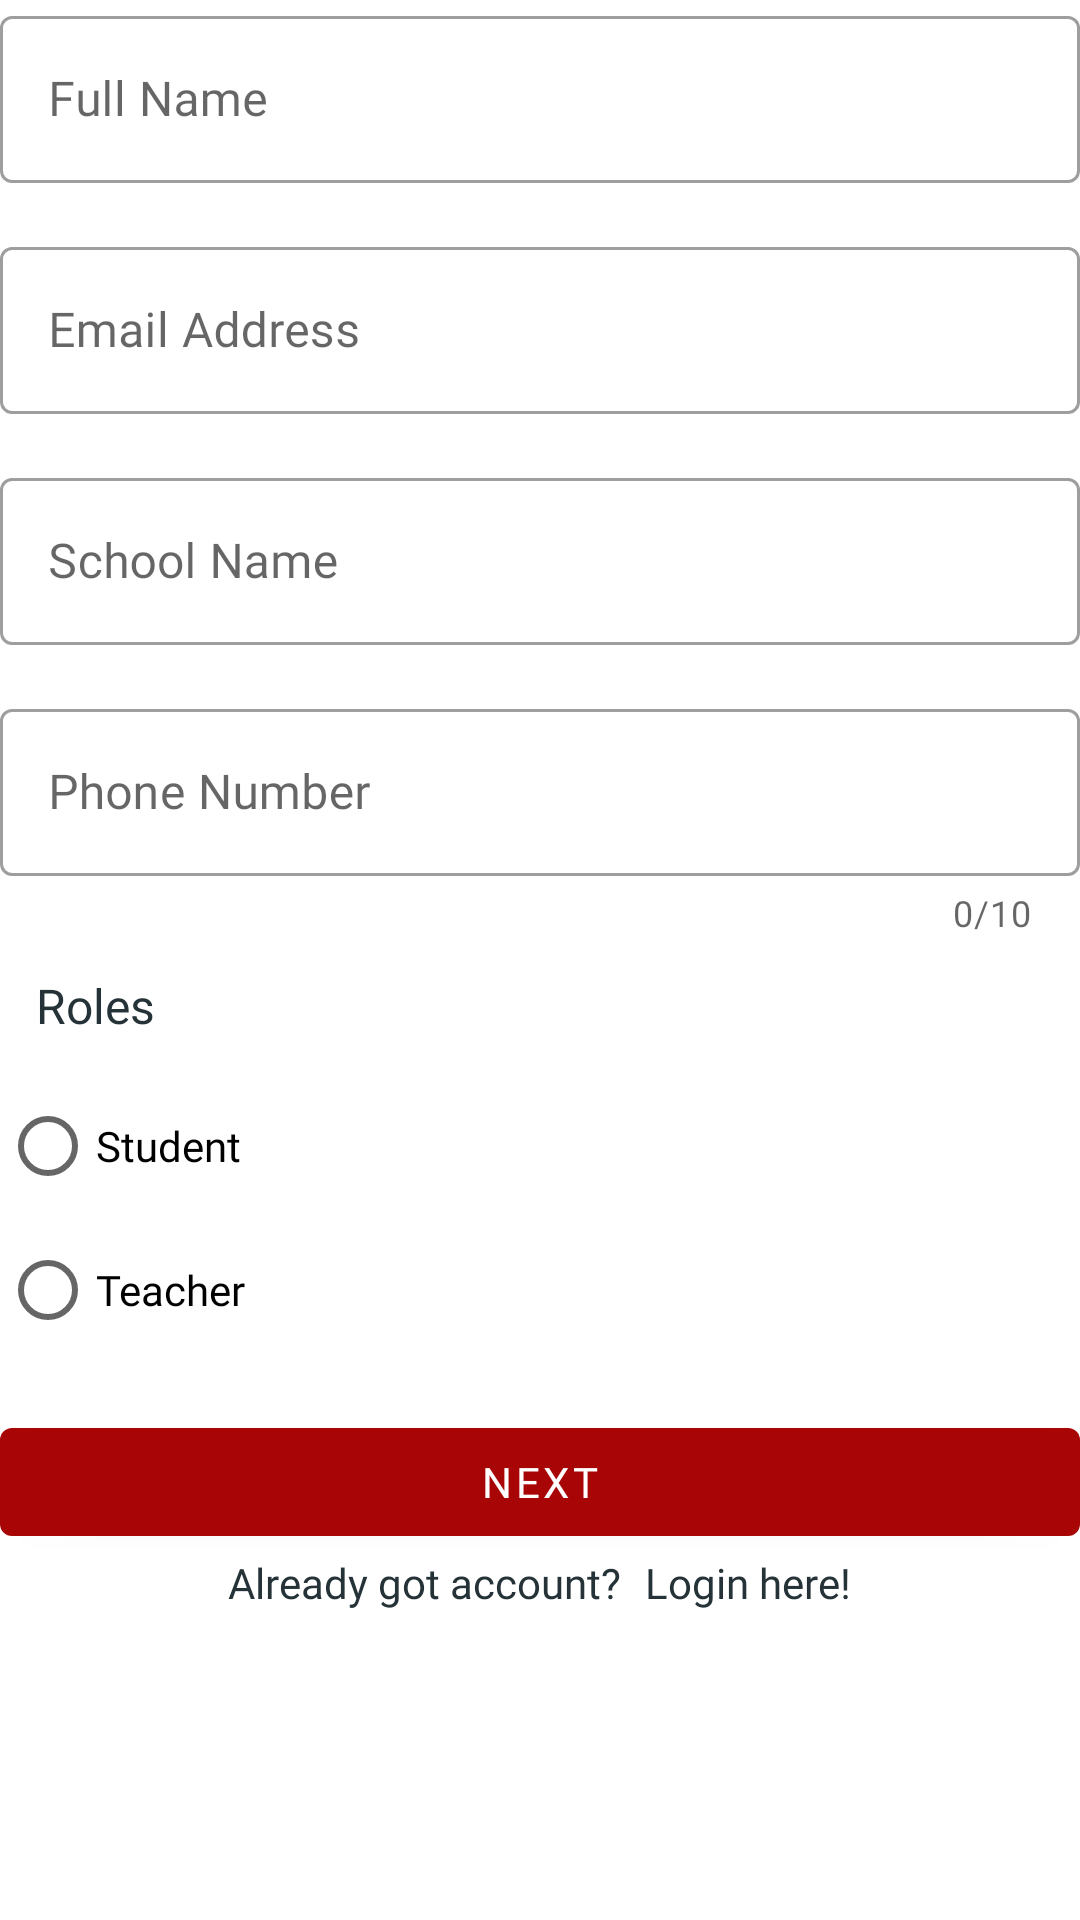

This screen was rendered from an Android layout file. Write that file and the resources it references.
<!-- AndroidManifest.xml: application theme Theme.LibraryNILAM -->
<!-- res/layout/fragment_step_one_registration.xml -->
<?xml version="1.0" encoding="utf-8"?>
<androidx.core.widget.NestedScrollView xmlns:android="http://schemas.android.com/apk/res/android"
    xmlns:app="http://schemas.android.com/apk/res-auto"
    xmlns:tools="http://schemas.android.com/tools"
    android:layout_width="match_parent"
    android:layout_height="match_parent"
    android:orientation="vertical"
    tools:context=".view.authentication.form.StepOneRegistrationFragment">

    <LinearLayout
        android:layout_width="match_parent"
        android:layout_height="wrap_content"
        android:orientation="vertical">

        <LinearLayout
            android:id="@+id/register_layout"
            android:layout_width="match_parent"
            android:layout_height="wrap_content"
            android:orientation="vertical"
            app:layout_constraintEnd_toEndOf="parent"
            app:layout_constraintStart_toStartOf="parent"
            app:layout_constraintTop_toBottomOf="@+id/text_register">

            <com.google.android.material.textfield.TextInputLayout
                android:id="@+id/textInputLayout1"
                style="@style/Widget.MaterialComponents.TextInputLayout.OutlinedBox"
                android:layout_width="match_parent"
                android:layout_height="wrap_content"
                >

                <com.google.android.material.textfield.TextInputEditText
                    android:id="@+id/register_fullname"
                    android:layout_width="match_parent"
                    android:layout_height="match_parent"
                    android:fontFamily="@font/fira_sans_medium"
                    android:hint="Full Name"
                    android:inputType="text" />
            </com.google.android.material.textfield.TextInputLayout>

            <com.google.android.material.textfield.TextInputLayout
                android:id="@+id/textInputLayout"
                style="@style/Widget.MaterialComponents.TextInputLayout.OutlinedBox"
                android:layout_width="match_parent"
                android:layout_height="wrap_content"
                android:layout_marginTop="16dp"
                >

                <com.google.android.material.textfield.TextInputEditText
                    android:id="@+id/register_email"
                    android:layout_width="match_parent"
                    android:layout_height="match_parent"
                    android:fontFamily="@font/fira_sans_medium"
                    android:hint="Email Address"
                    android:inputType="textEmailAddress" />
            </com.google.android.material.textfield.TextInputLayout>

            <com.google.android.material.textfield.TextInputLayout
                android:id="@+id/textInputLayout29"
                style="@style/Widget.MaterialComponents.TextInputLayout.OutlinedBox"
                android:layout_width="match_parent"
                android:layout_marginTop="16dp"
                android:layout_height="wrap_content">

                <com.google.android.material.textfield.TextInputEditText
                    android:id="@+id/register_school"
                    android:layout_width="match_parent"
                    android:layout_height="match_parent"
                    android:fontFamily="@font/fira_sans_medium"
                    android:hint="School Name"
                    android:inputType="text" />
            </com.google.android.material.textfield.TextInputLayout>

            <com.google.android.material.textfield.TextInputLayout
                android:id="@+id/textInputLayout4"
                style="@style/Widget.MaterialComponents.TextInputLayout.OutlinedBox"
                android:layout_width="match_parent"
                android:layout_height="wrap_content"
                android:layout_marginTop="16dp"
                app:counterEnabled="true"
                app:counterMaxLength="10"
                app:prefixText="+60">

                <com.google.android.material.textfield.TextInputEditText
                    android:id="@+id/register_phone_num"
                    android:layout_width="match_parent"
                    android:layout_height="match_parent"
                    android:fontFamily="@font/fira_sans_medium"
                    android:hint="Phone Number"
                    android:inputType="phone" />
            </com.google.android.material.textfield.TextInputLayout>

            <RadioGroup
                android:id="@+id/radioGroup"
                android:layout_width="match_parent"
                android:layout_height="wrap_content"
                app:layout_constraintEnd_toEndOf="parent"
                app:layout_constraintStart_toStartOf="parent"
                app:layout_constraintTop_toBottomOf="@+id/txtInputLayout4">

                <TextView
                    android:id="@+id/textView3"
                    android:layout_width="match_parent"
                    android:layout_height="wrap_content"
                    android:fontFamily="@font/fira_sans_medium"
                    android:padding="12dp"
                    android:text="Roles"
                    android:textColor="@color/gunmetal"
                    android:textSize="16sp" />

                <RadioButton
                    android:id="@+id/radioBtnStudent"
                    android:layout_width="match_parent"
                    android:layout_height="wrap_content"
                    android:fontFamily="@font/fira_sans_medium"
                    android:text="Student" />

                <RadioButton
                    android:id="@+id/radioBtnTeacher"
                    android:layout_width="match_parent"
                    android:layout_height="wrap_content"
                    android:fontFamily="@font/fira_sans_medium"
                    android:text="Teacher"
                    app:layout_constraintEnd_toEndOf="parent"
                    app:layout_constraintStart_toStartOf="parent" />

            </RadioGroup>

        </LinearLayout>

        <LinearLayout
            android:layout_width="match_parent"
            android:layout_height="wrap_content"
            android:orientation="vertical"
            app:layout_constraintEnd_toEndOf="parent"
            app:layout_constraintStart_toStartOf="parent"
            app:layout_constraintTop_toBottomOf="@+id/register_layout">

            <com.google.android.material.button.MaterialButton
                android:id="@+id/btn_next_step"
                android:layout_width="match_parent"
                android:layout_height="wrap_content"
                android:layout_marginTop="16dp"
                android:fontFamily="@font/fira_sans_medium"
                android:text="Next"
                android:textColor="@color/white" />

            <LinearLayout
                android:layout_width="wrap_content"
                android:layout_height="match_parent"
                android:layout_gravity="center"
                android:orientation="horizontal">

                <androidx.appcompat.widget.AppCompatTextView
                    android:layout_width="wrap_content"
                    android:layout_height="wrap_content"
                    android:layout_gravity="center"
                    android:fontFamily="@font/fira_sans_medium"
                    android:text="Already got account?"
                    android:textColor="@color/gunmetal" />

                <androidx.appcompat.widget.AppCompatTextView
                    android:id="@+id/btn_login_page"
                    android:layout_width="wrap_content"
                    android:layout_height="wrap_content"
                    android:layout_gravity="center"
                    android:layout_marginStart="8dp"
                    android:fontFamily="@font/fira_sans_semibold"
                    android:text="Login here!"
                    android:textColor="@color/gunmetal" />
            </LinearLayout>

        </LinearLayout>

    </LinearLayout>

</androidx.core.widget.NestedScrollView>
<!-- resources referenced by this layout -->
<resources>
  <color name="gunmetal">#253237</color>
  <color name="white">#FFFFFFFF</color>
  <style name="Theme.LibraryNILAM" parent="Theme.MaterialComponents.DayNight.NoActionBar">
          
          <item name="colorPrimary">@color/maroon_main</item>
          <item name="colorPrimaryVariant">@color/champagne</item>
          <item name="colorOnPrimary">@color/gunmetal</item>
          
          <item name="colorSecondary">@color/cadet</item>
          <item name="colorSecondaryVariant">@color/peter_blue</item>
          <item name="colorOnSecondary">@color/gunmetal</item>
          
          <item name="android:statusBarColor" tools:targetApi="l">?attr/colorPrimaryVariant</item>
          
      </style>
  <color name="maroon_main">#A80606</color>
  <color name="champagne">#DBCB8F</color>
  <color name="cadet">#5c6b73</color>
  <color name="peter_blue">#9db4c0</color>
</resources>
